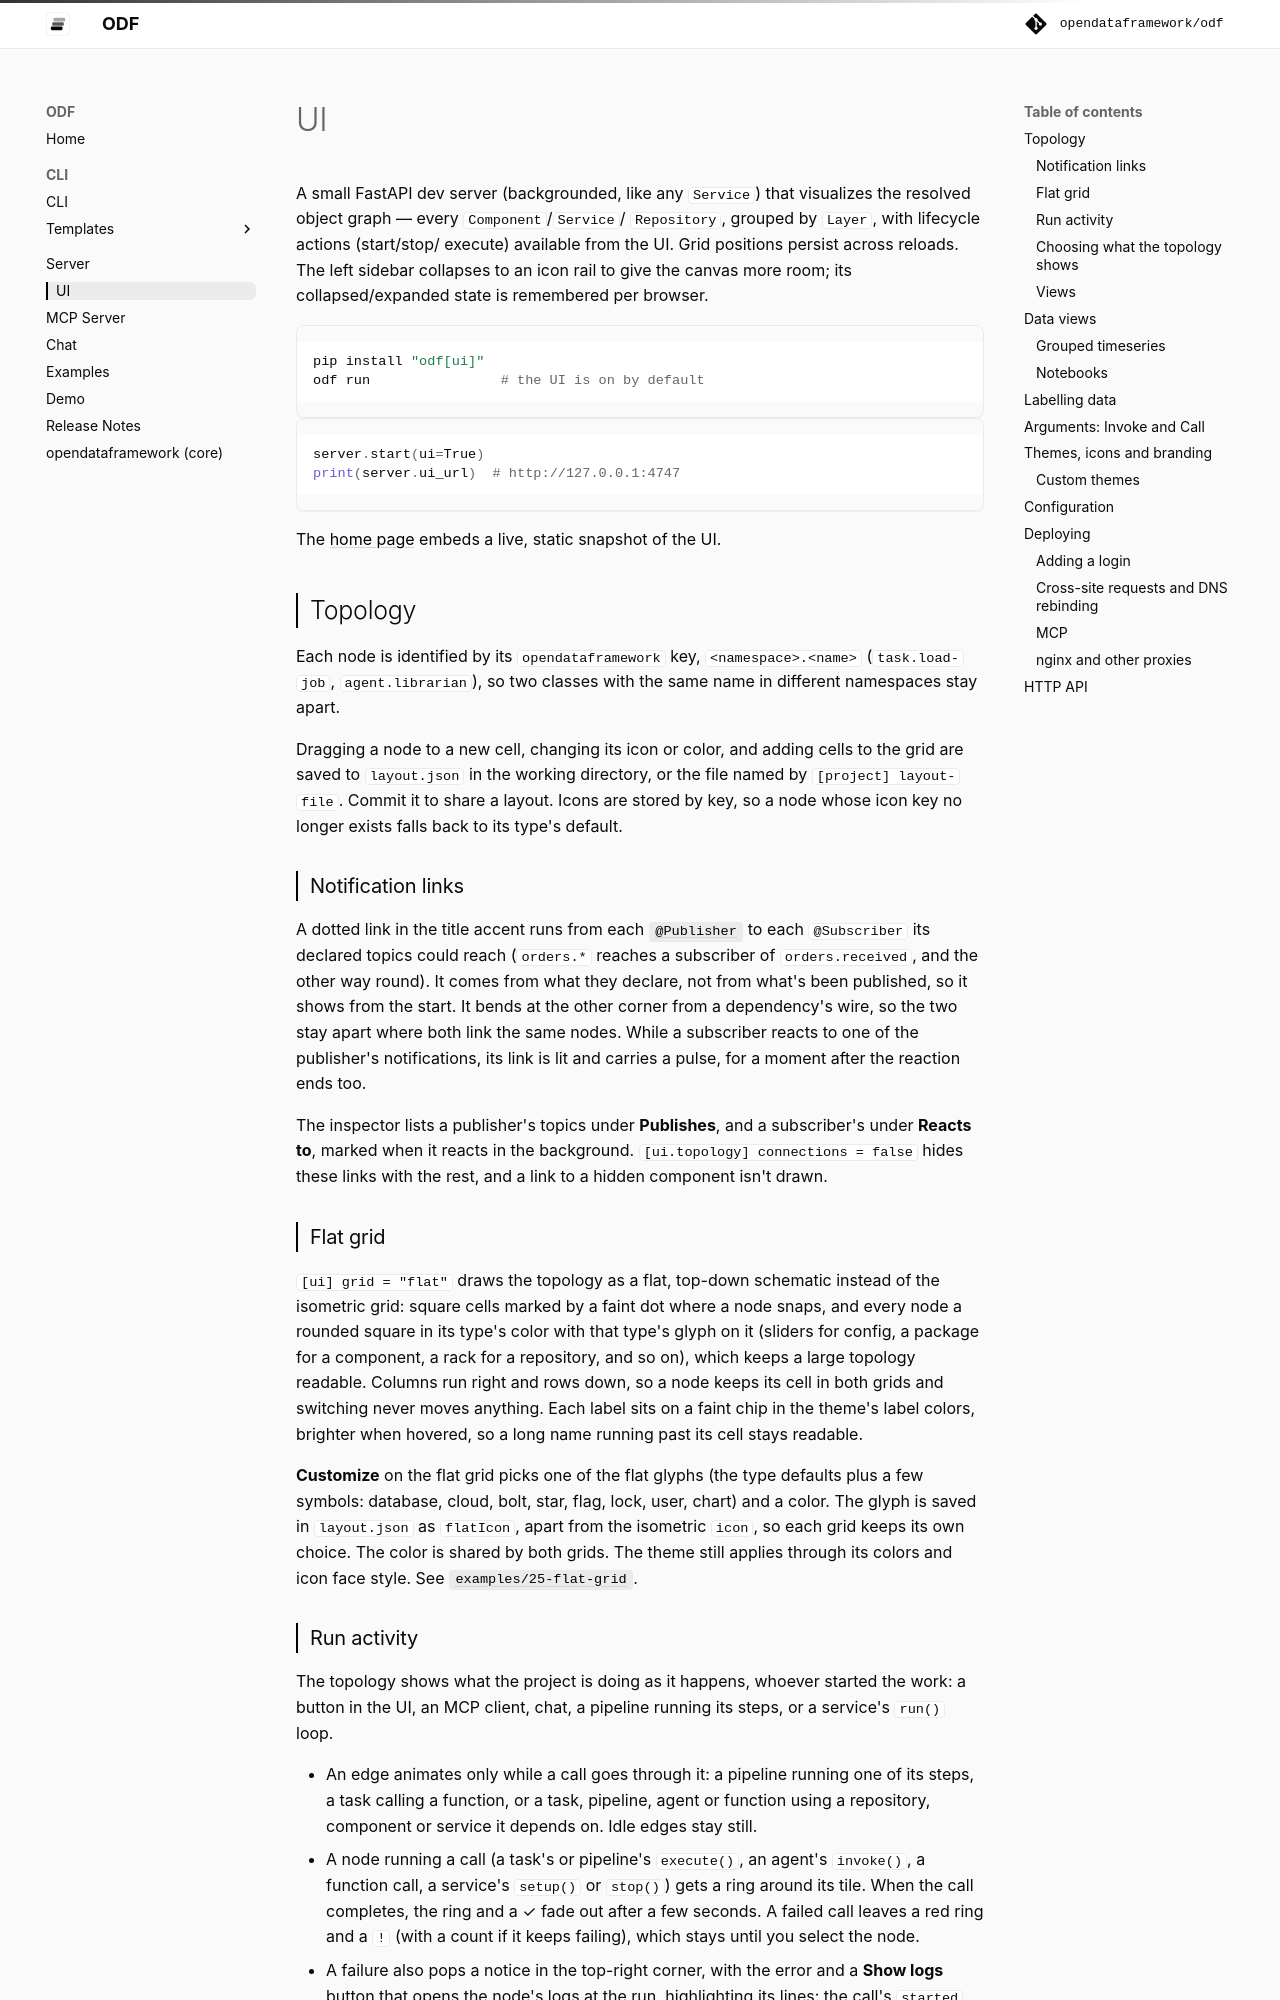

repository: opendataframework/odf · page: ui/index.html · generator: mkdocs

# UI

A small FastAPI dev server (backgrounded, like any `Service`) that
visualizes the resolved object graph — every `Component`/`Service`/
`Repository`, grouped by `Layer`, with lifecycle actions (start/stop/
execute) available from the UI. Grid positions persist across reloads.
The left sidebar collapses to an icon rail to give the canvas more
room; its collapsed/expanded state is remembered per browser.

```bash
pip install "odf[ui]"
odf run                # the UI is on by default
```

```python
server.start(ui=True)
print(server.ui_url)  # http://127.0.0.1:4747
```

The [home page](index.md) embeds a live, static snapshot of the UI.

## Topology

Each node is identified by its `opendataframework` key, `<namespace>.<name>`
(`task.load-job`, `agent.librarian`), so two classes with the same name in
different namespaces stay apart.

Dragging a node to a new cell, changing its icon or color, and adding cells to
the grid are saved to `layout.json` in the working directory, or the file named
by `[project] layout-file`. Commit it to share a layout. Icons are stored by key,
so a node whose icon key no longer exists falls back to its type's default.

### Notification links

A dotted link in the title accent runs from each
[`@Publisher`](https://opendataframework.github.io/opendataframework/notifications/)
to each `@Subscriber` its declared topics could reach (`orders.*` reaches a
subscriber of `orders.received`, and the other way round). It comes from
what they declare, not from what's been published, so it shows from the
start. It bends at the other corner from a dependency's wire, so the two stay
apart where both link the same nodes. While a subscriber reacts to one of the
publisher's notifications, its link is lit and carries a pulse, for a moment
after the reaction ends too.

The inspector lists a publisher's topics under **Publishes**, and a
subscriber's under **Reacts to**, marked when it reacts in the background.
`[ui.topology] connections = false` hides these links with the rest, and a
link to a hidden component isn't drawn.

### Flat grid

`[ui] grid = "flat"` draws the topology as a flat, top-down schematic instead of
the isometric grid: square cells marked by a faint dot where a node snaps, and
every node a rounded square in its type's color with that type's glyph on it
(sliders for config, a package for a component, a rack for a repository, and so
on), which keeps a large topology readable. Columns run right and rows down, so
a node keeps its cell in both grids and switching never moves anything. Each
label sits on a faint chip in the theme's label colors, brighter when hovered, so
a long name running past its cell stays readable.

**Customize** on the flat grid picks one of the flat glyphs (the type defaults
plus a few symbols: database, cloud, bolt, star, flag, lock, user, chart) and a
color. The glyph is saved in `layout.json` as `flatIcon`, apart from the
isometric `icon`, so each grid keeps its own choice. The color is shared by
both grids. The theme still applies through its colors and icon face style.
See
[`examples/25-flat-grid`](https://github.com/opendataframework/odf/tree/main/examples/25-flat-grid).
